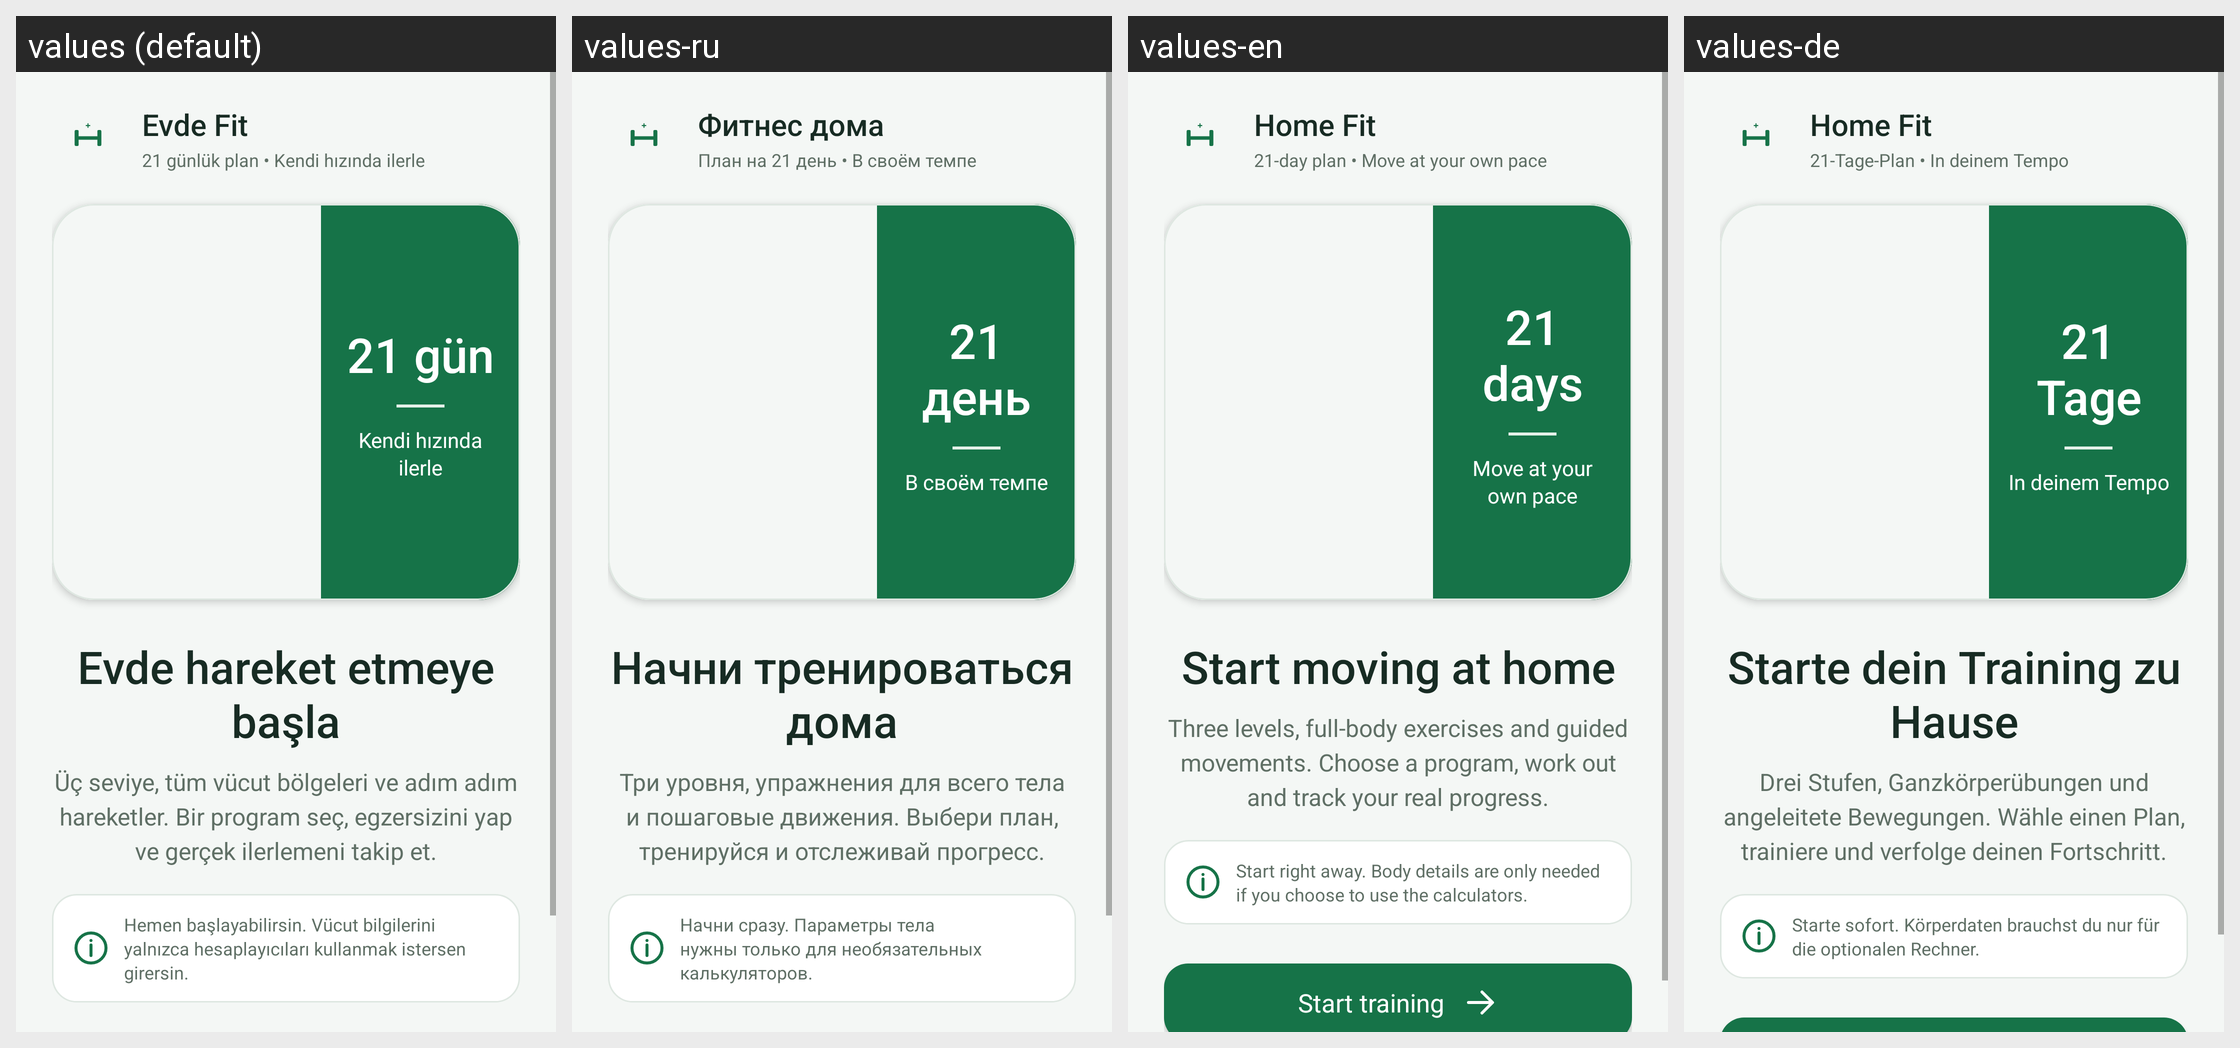

The same Android screen rendered under several of its app's locales, left to right. List the strings drawn on it with the default value and each locale's translation.
Android screen res/layout/activity_main.xml rendered under 4 locales, left to right: values (default), values-ru, values-en, values-de. Device: Nexus 5 (rendered at 1080×1920; each locale shown at half size, 540×960, under a caption strip naming it); theme Theme.HealthyBackandNeck.
Strings drawn on this screen, with the default value and each locale's value (text and hints the layout hard-codes, and strings that could not be matched under every locale, appear in the picture but are not listed):

brand_short
  values: Evde Fit
  values-ru: Фитнес дома
  values-en: Home Fit
  values-de: Home Fit

brand_tagline
  values: 21 günlük plan • Kendi hızında ilerle
  values-ru: План на 21 день • В своём темпе
  values-en: 21-day plan • Move at your own pace
  values-de: 21-Tage-Plan • In deinem Tempo

welcome_hero_days
  values: 21 gün
  values-ru: 21 день
  values-en: 21 days
  values-de: 21 Tage

welcome_hero_label
  values: Kendi hızında ilerle
  values-ru: В своём темпе
  values-en: Move at your own pace
  values-de: In deinem Tempo

welcome_title
  values: Evde hareket etmeye başla
  values-ru: Начни тренироваться дома
  values-en: Start moving at home
  values-de: Starte dein Training zu Hause

welcome_body
  values: Üç seviye, tüm vücut bölgeleri ve adım adım hareketler. Bir program seç, egzersizini yap ve gerçek ilerlemeni takip et.
  values-ru: Три уровня, упражнения для всего тела и пошаговые движения. Выбери план, тренируйся и отслеживай прогресс.
  values-en: Three levels, full-body exercises and guided movements. Choose a program, work out and track your real progress.
  values-de: Drei Stufen, Ganzkörperübungen und angeleitete Bewegungen. Wähle einen Plan, trainiere und verfolge deinen Fortschritt.

welcome_privacy
  values: Hemen başlayabilirsin. Vücut bilgilerini yalnızca hesaplayıcıları kullanmak istersen girersin.
  values-ru: Начни сразу. Параметры тела нужны только для необязательных калькуляторов.
  values-en: Start right away. Body details are only needed if you choose to use the calculators.
  values-de: Starte sofort. Körperdaten brauchst du nur für die optionalen Rechner.
